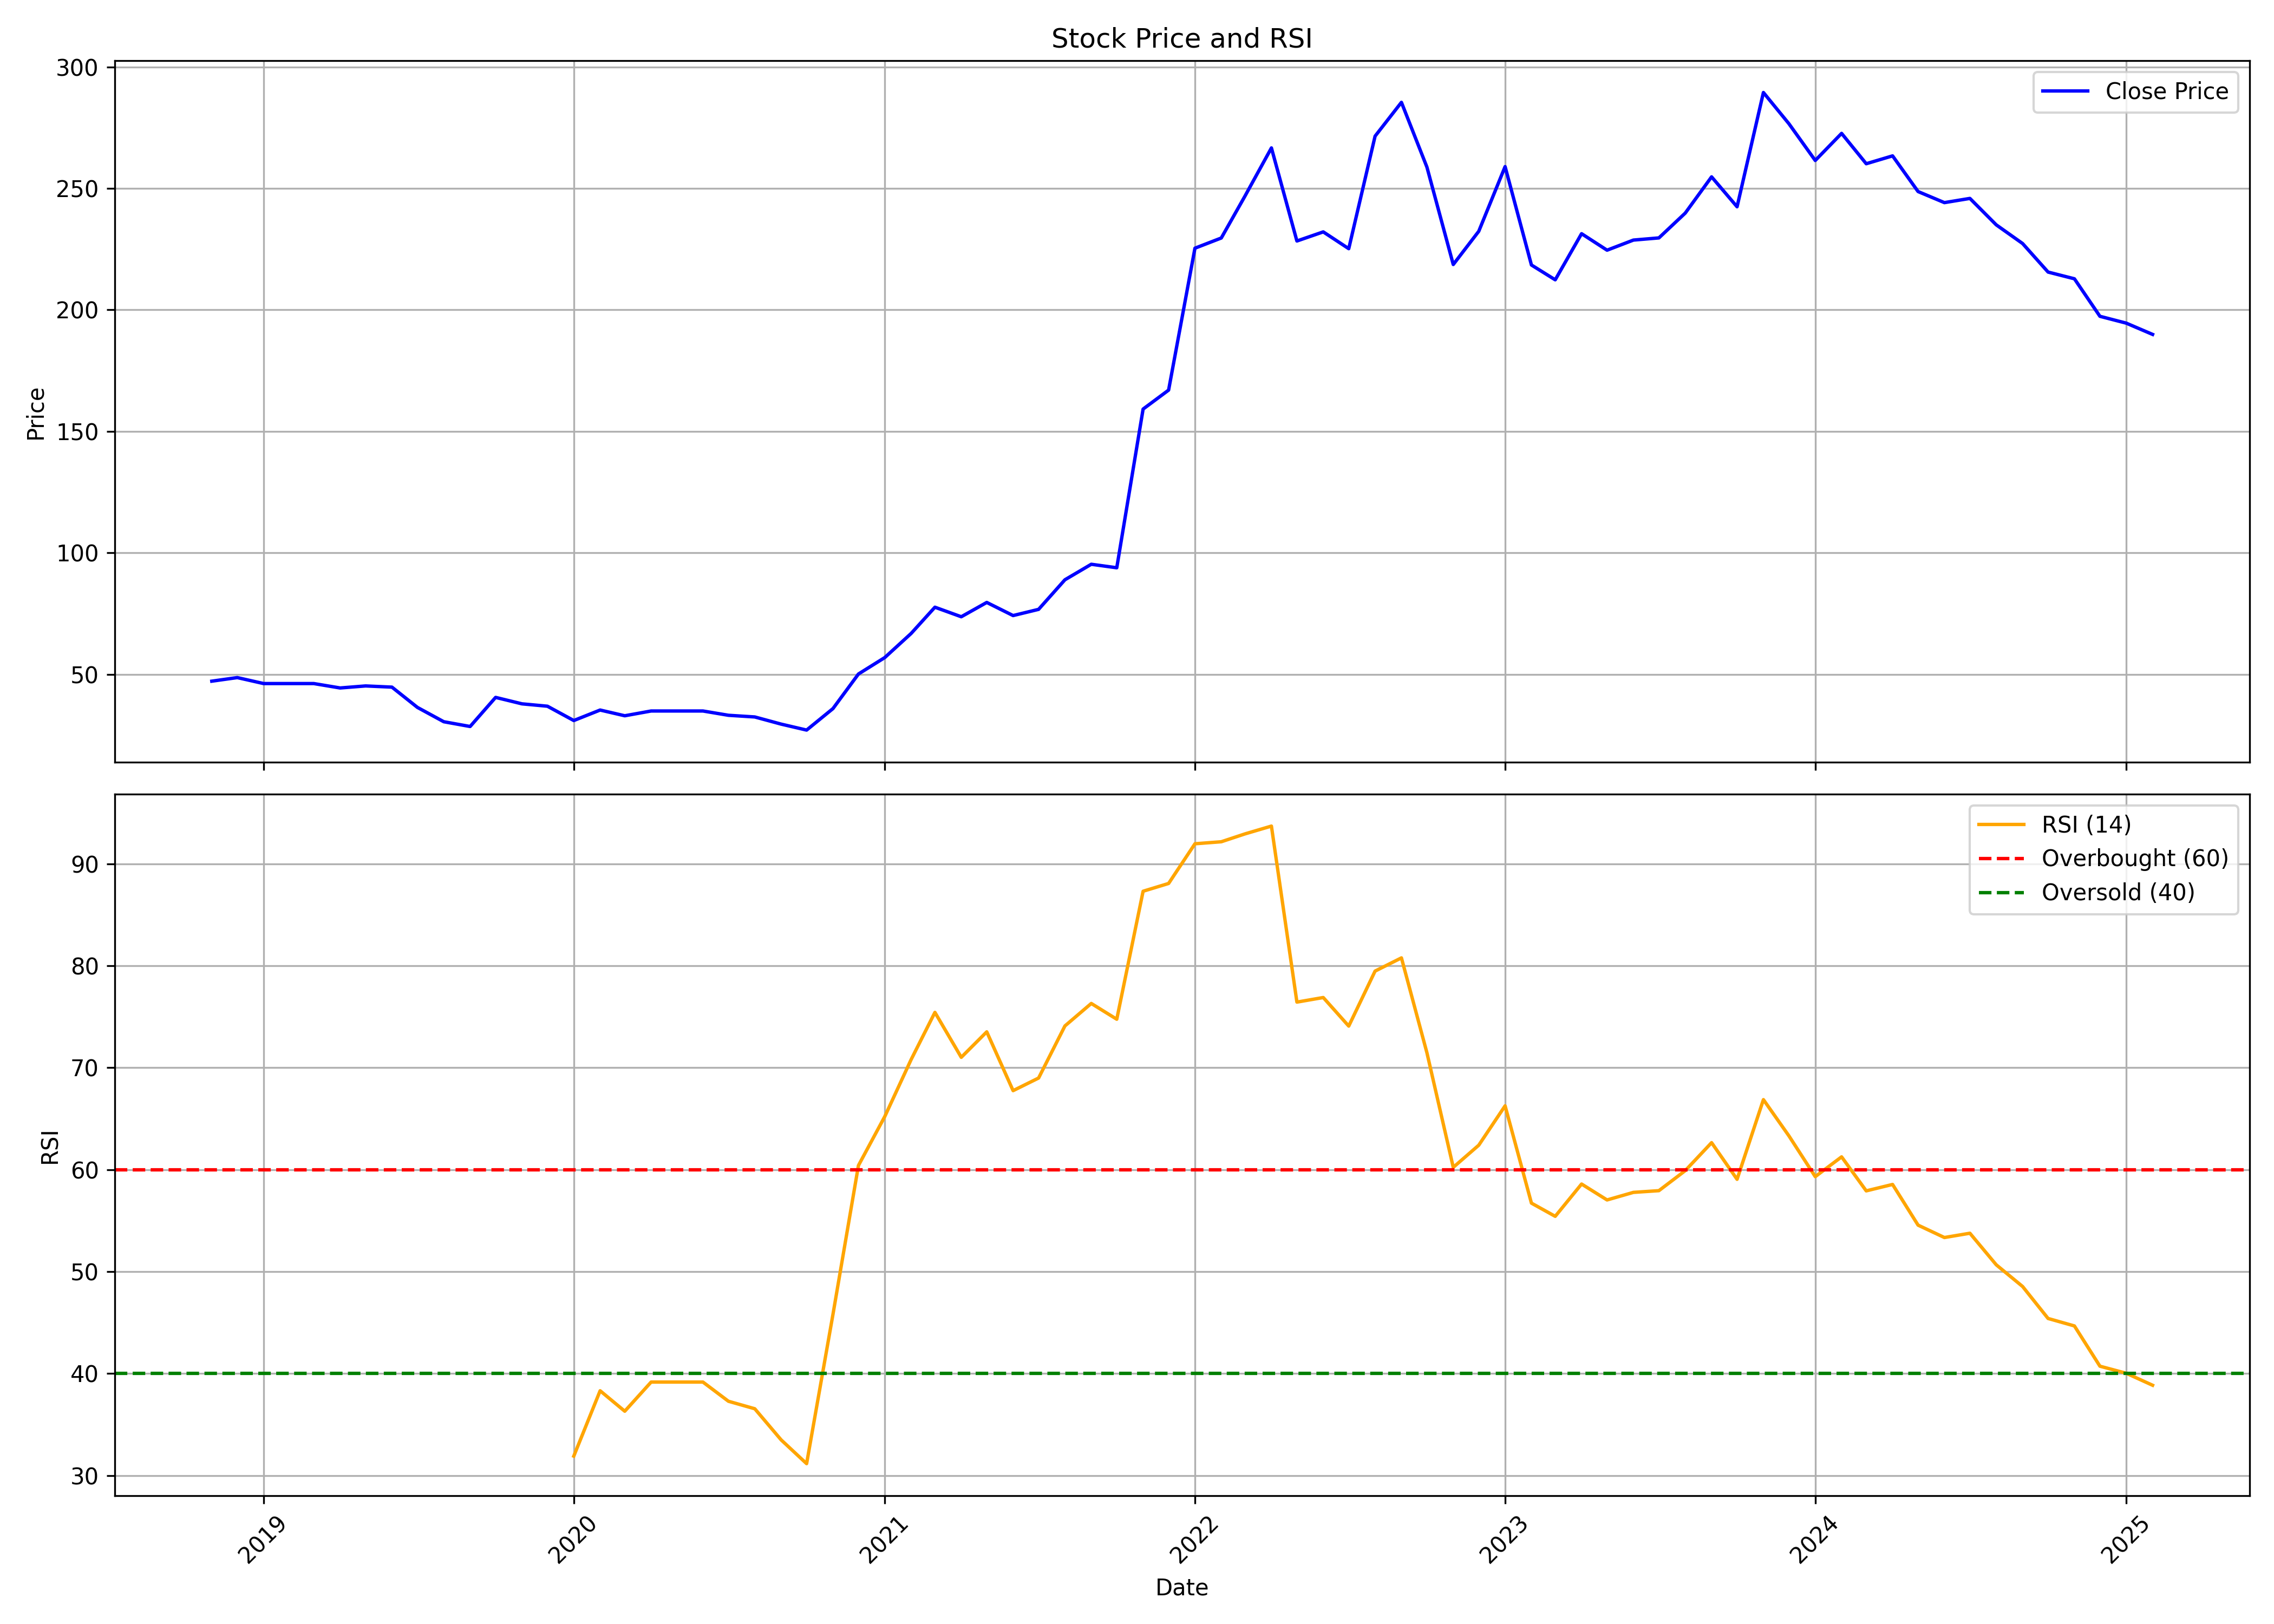

The data file committed next to this chart (first rows):
, date, symbol, open, high, low, close, volume, rsi
0, 2018-11-01, BBTCL, 39.78, 51.08, 39.29, 47.15, 177000, 
1, 2018-12-01, BBTCL, 45.23, 48.62, 44.69, 48.62, 141000, 
2, 2019-01-01, BBTCL, 46.17, 51.08, 43.22, 46.17, 108000, 
3, 2019-02-01, BBTCL, 46.17, 46.17, 45.18, 46.17, 147000, 
4, 2019-03-01, BBTCL, 46.17, 53.04, 44.69, 46.17, 129000, 
5, 2019-04-01, BBTCL, 46.17, 47.15, 44.35, 44.35, 15000, 
6, 2019-05-01, BBTCL, 44.35, 46.17, 44.2, 45.18, 12000, 
7, 2019-06-01, BBTCL, 47.15, 47.64, 44.69, 44.69, 72000, 
8, 2019-07-01, BBTCL, 44.69, 44.69, 35.85, 36.34, 75000, 
9, 2019-08-01, BBTCL, 36.34, 36.34, 30.45, 30.45, 30000, 
10, 2019-09-01, BBTCL, 30.45, 30.45, 21.22, 28.49, 87000, 
11, 2019-10-01, BBTCL, 28.98, 40.52, 28.98, 40.47, 75000, 
12, 2019-11-01, BBTCL, 40.47, 41.25, 36.83, 37.82, 48000, 
13, 2019-12-01, BBTCL, 37.82, 37.82, 36.83, 36.83, 3000, 
14, 2020-01-01, BBTCL, 36.83, 36.83, 29.47, 30.94, 18000, 31.91
15, 2020-02-01, BBTCL, 30.94, 35.36, 30.45, 35.26, 120000, 38.32
16, 2020-03-01, BBTCL, 35.26, 35.26, 31.43, 32.91, 27000, 36.31
17, 2020-04-01, BBTCL, 32.91, 34.87, 32.91, 34.87, 3000, 39.17
18, 2020-05-01, BBTCL, 34.87, 34.87, 34.87, 34.87, 0, 39.17
19, 2020-06-01, BBTCL, 34.87, 34.87, 34.87, 34.87, 0, 39.17
20, 2020-07-01, BBTCL, 34.87, 34.87, 28.49, 33.1, 6000, 37.29
21, 2020-08-01, BBTCL, 33.1, 40.76, 32.41, 32.41, 75000, 36.55
22, 2020-09-01, BBTCL, 32.41, 33.35, 26.72, 29.47, 21000, 33.5
23, 2020-10-01, BBTCL, 29.47, 31.43, 27.01, 27.01, 60000, 31.17
24, 2020-11-01, BBTCL, 27.01, 35.85, 27.01, 35.85, 204000, 45.81
25, 2020-12-01, BBTCL, 39.29, 52.06, 36.83, 50.09, 258000, 60.41
26, 2021-01-01, BBTCL, 50.09, 71.21, 50.09, 56.87, 255000, 65.22
27, 2021-02-01, BBTCL, 54.07, 71.31, 54.07, 66.79, 75000, 70.81
28, 2021-03-01, BBTCL, 66.79, 82.46, 65.81, 77.6, 138000, 75.43
29, 2021-04-01, BBTCL, 78.58, 79.07, 72.78, 73.67, 195000, 71.02
30, 2021-05-01, BBTCL, 73.67, 79.56, 73.67, 79.56, 27000, 73.52
31, 2021-06-01, BBTCL, 79.56, 79.56, 72.69, 74.16, 1128000, 67.75
32, 2021-07-01, BBTCL, 74.16, 79.56, 71.7, 76.71, 339000, 68.99
33, 2021-08-01, BBTCL, 79.51, 97.54, 79.51, 88.89, 528000, 74.1
34, 2021-09-01, BBTCL, 90.32, 97.14, 87.42, 95.28, 414000, 76.31
35, 2021-10-01, BBTCL, 93.93, 97.29, 93.84, 93.84, 18000, 74.76
36, 2021-11-01, BBTCL, 93.84, 159.2, 93.84, 159.2, 549000, 87.31
37, 2021-12-01, BBTCL, 166.9, 181.7, 136.5, 167, 426000, 88.08
38, 2022-01-01, BBTCL, 167, 244.5, 167, 225.4, 264000, 91.97
39, 2022-02-01, BBTCL, 236.7, 287.6, 207.4, 229.6, 279000, 92.17
40, 2022-03-01, BBTCL, 229.6, 251.9, 218.1, 246.9, 217000, 92.94
41, 2022-04-01, BBTCL, 246.9, 303.2, 246.9, 266.7, 100000, 93.7
42, 2022-05-01, BBTCL, 266.7, 271.6, 227.2, 228.4, 58000, 76.44
43, 2022-06-01, BBTCL, 232.1, 237.1, 207.4, 232.1, 61000, 76.89
44, 2022-07-01, BBTCL, 232.1, 232.1, 210.4, 225.2, 71000, 74.09
45, 2022-08-01, BBTCL, 222.2, 280.5, 207.4, 271.5, 155000, 79.48
46, 2022-09-01, BBTCL, 274.5, 340.8, 252.9, 285.5, 181000, 80.78
47, 2022-10-01, BBTCL, 279.1, 287.5, 220.1, 258.8, 64000, 71.47
48, 2022-11-01, BBTCL, 257.8, 272.6, 213.7, 218.7, 147998, 60.23
49, 2022-12-01, BBTCL, 223.5, 277.6, 211.9, 232.4, 354040, 62.4
50, 2023-01-01, BBTCL, 235.8, 310.8, 216.5, 259, 642147, 66.27
51, 2023-02-01, BBTCL, 261.8, 267.2, 213.4, 218.5, 146269, 56.72
52, 2023-03-01, BBTCL, 218.7, 229, 177, 212.4, 140172, 55.43
53, 2023-04-01, BBTCL, 218.7, 243.9, 211.2, 231.4, 75947, 58.6
54, 2023-05-01, BBTCL, 231.4, 247, 219.1, 224.6, 120798, 57.03
55, 2023-06-01, BBTCL, 227.4, 286.6, 212, 228.8, 217328, 57.78
56, 2023-07-01, BBTCL, 233, 262.8, 224, 229.6, 237619, 57.94
57, 2023-08-01, BBTCL, 232, 296.5, 224.1, 239.9, 512471, 59.91
58, 2023-09-01, BBTCL, 243.5, 265, 229.9, 254.8, 179669, 62.65
59, 2023-10-01, BBTCL, 255.8, 282.8, 234.1, 242.5, 376194, 59.06
... 16 more rows
